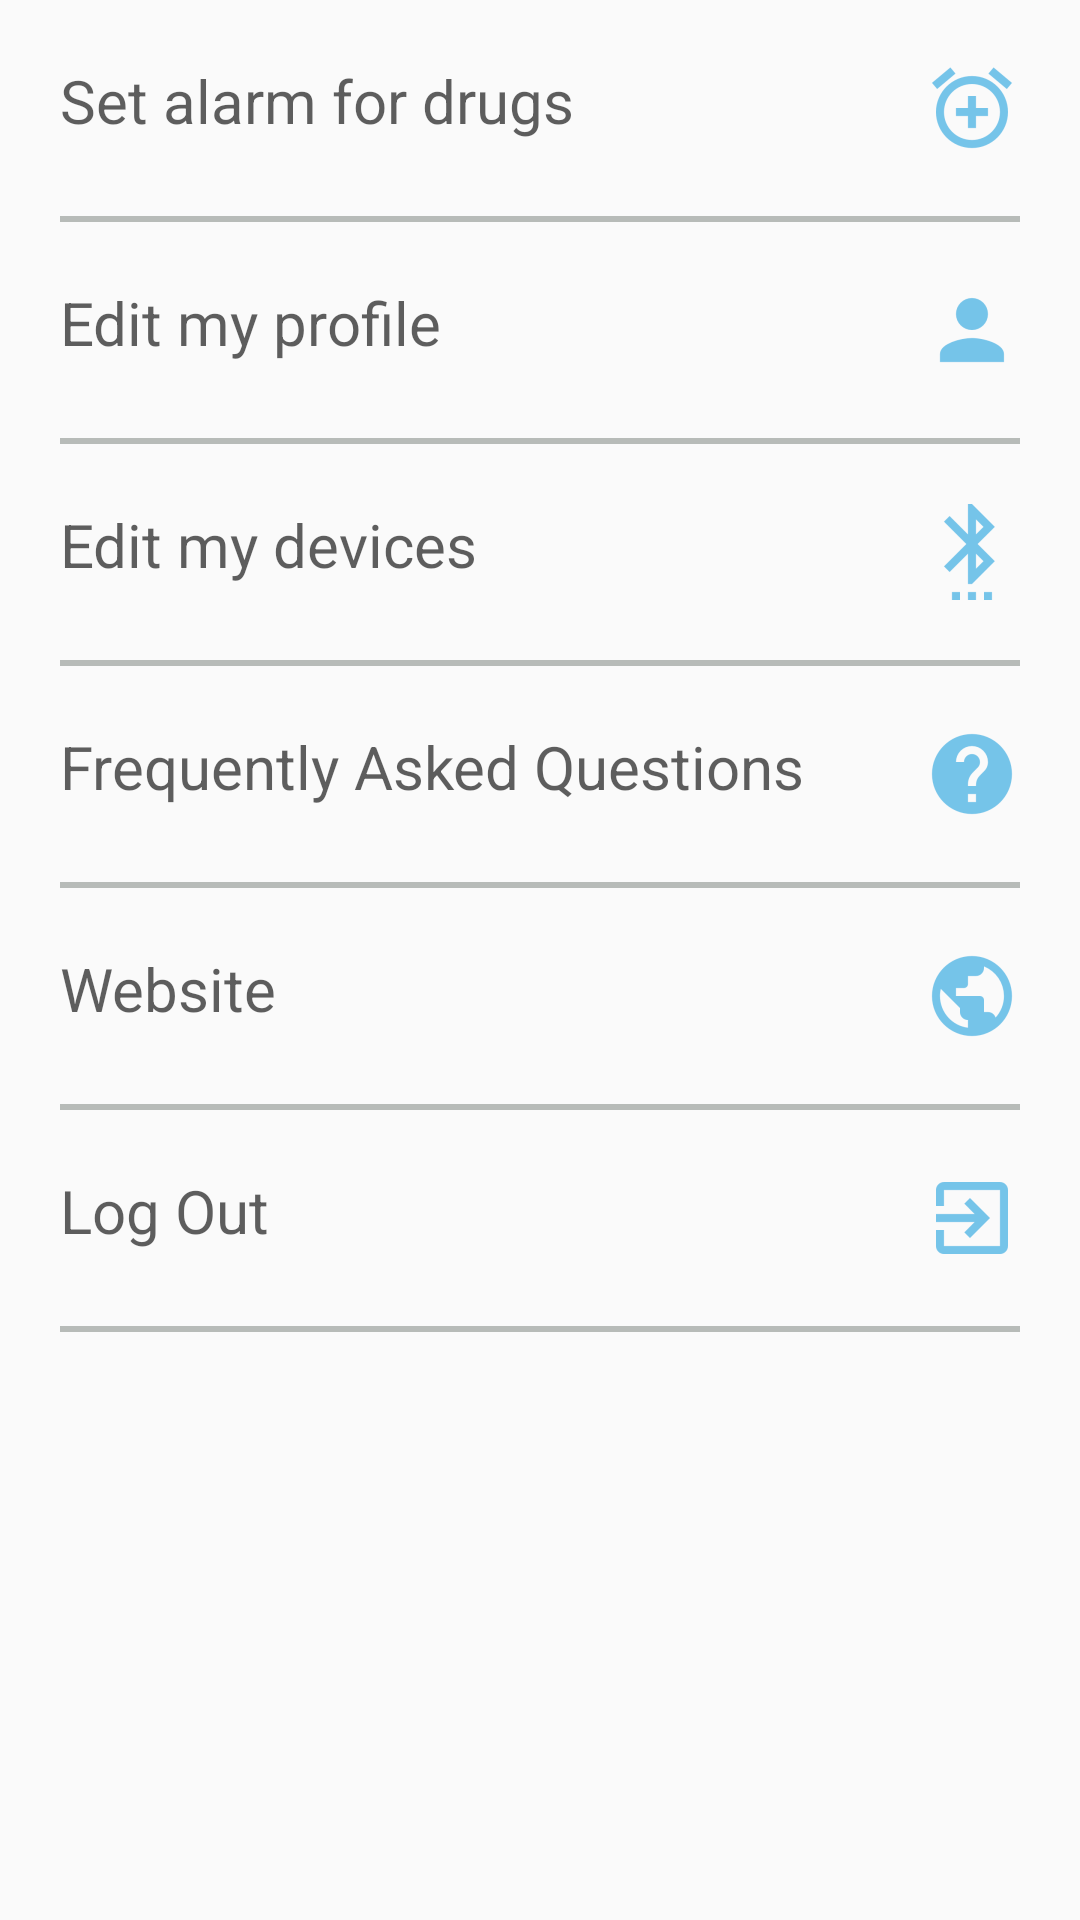

Layout XML and referenced resources for this Android screen:
<!-- AndroidManifest.xml: application theme NoActionBar -->
<!-- res/layout/activity_settings.xml -->
<?xml version="1.0" encoding="utf-8"?>
<LinearLayout
    xmlns:android="http://schemas.android.com/apk/res/android"
    xmlns:tools="http://schemas.android.com/tools"
    android:layout_width="match_parent"
    android:layout_height="match_parent"
    android:orientation="vertical"
    tools:context="com.physhome.physhome.SettingsActivity">
    <TextView
        android:layout_width="match_parent"
        android:layout_height="wrap_content"
        android:padding="20dp"
        android:text="@string/set_alarm_for_drugs"
        android:textColor="@color/colorBlackTransparent"
        android:drawableRight="@drawable/ic_action_alarm"
        android:id="@+id/settings_alarm_tv"
        android:textSize="20sp"/>
    <View
        android:layout_width="match_parent"
        android:layout_height="2dp"
        android:layout_marginLeft="20dp"
        android:layout_marginRight="20dp"
        android:background="@color/colorGrayTransparent"/>
    <TextView
        android:layout_width="match_parent"
        android:layout_height="wrap_content"
        android:padding="20dp"
        android:text="@string/edit_my_profile"
        android:drawableRight="@drawable/ic_action_profile"
        android:id="@+id/settings_profile_tv"
        android:textColor="@color/colorBlackTransparent"
        android:textSize="20sp"/>
    <View
        android:layout_width="match_parent"
        android:layout_height="2dp"
        android:layout_marginLeft="20dp"
        android:layout_marginRight="20dp"
        android:background="@color/colorGrayTransparent"/>
    <TextView
        android:layout_width="match_parent"
        android:layout_height="wrap_content"
        android:padding="20dp"
        android:text="@string/edit_my_devices"
        android:drawableRight="@drawable/ic_action_bt"
        android:textColor="@color/colorBlackTransparent"
        android:id="@+id/settings_bt_tv"
        android:textSize="20sp"/>
    <View
        android:layout_width="match_parent"
        android:layout_height="2dp"
        android:layout_marginLeft="20dp"
        android:layout_marginRight="20dp"
        android:background="@color/colorGrayTransparent"/>

    <TextView
        android:layout_width="match_parent"
        android:layout_height="wrap_content"
        android:padding="20dp"
        android:text="@string/frequently_asked_questions"
        android:drawableRight="@drawable/ic_action_help"
        android:textColor="@color/colorBlackTransparent"
        android:id="@+id/settings_faq_tv"
        android:textSize="20sp"/>
    <View
        android:layout_width="match_parent"
        android:layout_height="2dp"
        android:layout_marginLeft="20dp"
        android:layout_marginRight="20dp"
        android:background="@color/colorGrayTransparent"/>
    <TextView
        android:layout_width="match_parent"
        android:layout_height="wrap_content"
        android:padding="20dp"
        android:text="@string/website"
        android:drawableRight="@drawable/ic_action_website"
        android:id="@+id/settings_website_tv"
        android:textColor="@color/colorBlackTransparent"
        android:textSize="20sp"/>
    <View
        android:layout_width="match_parent"
        android:layout_height="2dp"
        android:layout_marginLeft="20dp"
        android:layout_marginRight="20dp"
        android:background="@color/colorGrayTransparent"/>
    <TextView
        android:layout_width="match_parent"
        android:layout_height="wrap_content"
        android:padding="20dp"
        android:text="@string/logout"
        android:drawableRight="@drawable/ic_action_logout"
        android:id="@+id/settings_logout_tv"
        android:textColor="@color/colorBlackTransparent"
        android:textSize="20sp"/>
    <View
        android:layout_width="match_parent"
        android:layout_height="2dp"
        android:layout_marginLeft="20dp"
        android:layout_marginRight="20dp"
        android:background="@color/colorGrayTransparent"/>
</LinearLayout>
<!-- resources referenced by this layout -->
<resources>
  <color name="colorBlackTransparent">#A0000000</color>
  <color name="colorGrayTransparent">#c0a1a6a3</color>
  <!-- drawable ic_action_alarm: png bitmap (drawable-hdpi, 1377 bytes) -->
  <!-- drawable ic_action_bt: png bitmap (drawable-hdpi, 727 bytes) -->
  <!-- drawable ic_action_help: png bitmap (drawable-hdpi, 1066 bytes) -->
  <!-- drawable ic_action_logout: png bitmap (drawable-hdpi, 537 bytes) -->
  <!-- drawable ic_action_profile: png bitmap (drawable-hdpi, 616 bytes) -->
  <!-- drawable ic_action_website: png bitmap (drawable-hdpi, 1135 bytes) -->
  <string name="edit_my_devices">Edit my devices</string>
  <string name="edit_my_profile">Edit my profile</string>
  <string name="frequently_asked_questions">Frequently Asked Questions</string>
  <string name="logout">Log Out</string>
  <string name="set_alarm_for_drugs">Set alarm for drugs</string>
  <string name="website">Website</string>
  <style name="NoActionBar" parent="Theme.AppCompat.Light.NoActionBar">
  
          <item name="colorPrimary">@color/colorPrimary</item>
          <item name="colorPrimaryDark">@color/colorPrimaryDark</item>
          <item name="colorAccent">@color/colorAccent</item>
      </style>
  <color name="colorPrimary">#3F51B5</color>
  <color name="colorPrimaryDark">#303F9F</color>
  <color name="colorAccent">#5bbca7</color>
</resources>
